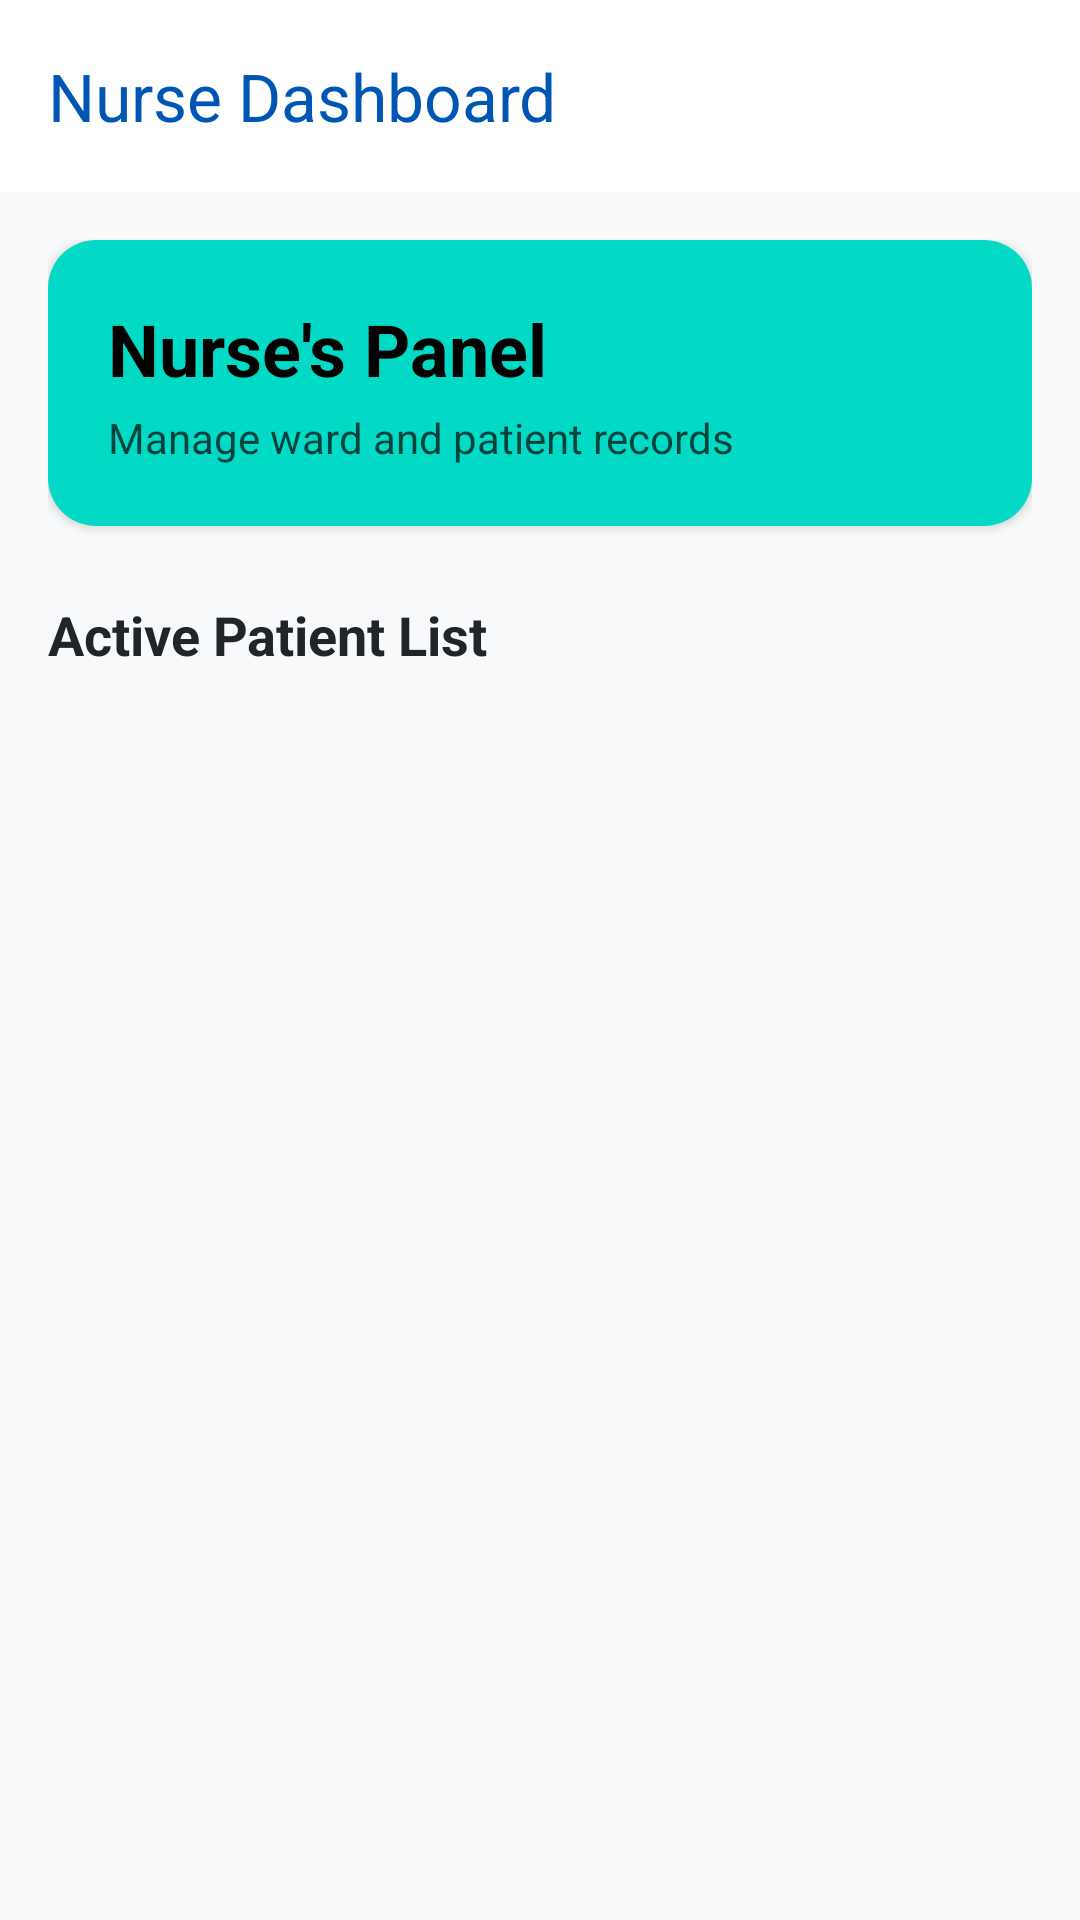

The Android layout XML behind this screen, and the referenced resources:
<!-- AndroidManifest.xml: application theme Theme.HospitalAppointmentApp -->
<!-- res/layout/activity_nurse_dashboard.xml -->
<?xml version="1.0" encoding="utf-8"?>
<androidx.coordinatorlayout.widget.CoordinatorLayout xmlns:android="http://schemas.android.com/apk/res/android"
    xmlns:app="http://schemas.android.com/apk/res-auto"
    xmlns:tools="http://schemas.android.com/tools"
    android:layout_width="match_parent"
    android:layout_height="match_parent"
    android:background="@color/background">

    <com.google.android.material.appbar.AppBarLayout
        android:layout_width="match_parent"
        android:layout_height="wrap_content"
        android:background="@color/surface">

        <com.google.android.material.appbar.MaterialToolbar
            android:id="@+id/toolbar"
            android:layout_width="match_parent"
            android:layout_height="?attr/actionBarSize"
            app:title="Nurse Dashboard"
            app:titleTextColor="@color/primary" />
    </com.google.android.material.appbar.AppBarLayout>

    <androidx.core.widget.NestedScrollView
        android:layout_width="match_parent"
        android:layout_height="match_parent"
        app:layout_behavior="@string/appbar_scrolling_view_behavior">

        <LinearLayout
            android:layout_width="match_parent"
            android:layout_height="wrap_content"
            android:orientation="vertical"
            android:padding="16dp">

            <com.google.android.material.card.MaterialCardView
                android:layout_width="match_parent"
                android:layout_height="wrap_content"
                android:layout_marginBottom="24dp"
                app:cardCornerRadius="16dp"
                app:cardElevation="2dp"
                app:strokeWidth="0dp">

                <LinearLayout
                    android:layout_width="match_parent"
                    android:layout_height="wrap_content"
                    android:orientation="vertical"
                    android:padding="20dp"
                    android:background="@color/secondary">

                    <TextView
                        android:layout_width="wrap_content"
                        android:layout_height="wrap_content"
                        android:text="@string/nurse_panel"
                        android:textColor="@color/black"
                        android:textSize="24sp"
                        android:textStyle="bold" />

                    <TextView
                        android:layout_width="wrap_content"
                        android:layout_height="wrap_content"
                        android:layout_marginTop="4dp"
                        android:text="@string/manage_ward"
                        android:textColor="@color/black"
                        android:alpha="0.7" />
                </LinearLayout>
            </com.google.android.material.card.MaterialCardView>

            <TextView
                android:layout_width="wrap_content"
                android:layout_height="wrap_content"
                android:layout_marginBottom="16dp"
                android:text="Active Patient List"
                android:textColor="@color/on_background"
                android:textSize="18sp"
                android:textStyle="bold" />

            <androidx.recyclerview.widget.RecyclerView
                android:id="@+id/rvNursePatients"
                android:layout_width="match_parent"
                android:layout_height="wrap_content"
                tools:listitem="@layout/item_appointment" />

        </LinearLayout>
    </androidx.core.widget.NestedScrollView>

</androidx.coordinatorlayout.widget.CoordinatorLayout>
<!-- res/layout/item_appointment.xml (included above) -->
<?xml version="1.0" encoding="utf-8"?>
<com.google.android.material.card.MaterialCardView xmlns:android="http://schemas.android.com/apk/res/android"
    xmlns:app="http://schemas.android.com/apk/res-auto"
    android:layout_width="match_parent"
    android:layout_height="wrap_content"
    android:layout_marginBottom="12dp"
    app:cardCornerRadius="12dp"
    app:cardElevation="1dp"
    app:strokeColor="#E0E0E0"
    app:strokeWidth="1dp">

    <LinearLayout
        android:layout_width="match_parent"
        android:layout_height="wrap_content"
        android:orientation="horizontal"
        android:padding="16dp"
        android:gravity="center_vertical">

        <View
            android:layout_width="4dp"
            android:layout_height="40dp"
            android:background="@color/primary" />

        <LinearLayout
            android:layout_width="0dp"
            android:layout_height="wrap_content"
            android:layout_marginStart="16dp"
            android:layout_weight="1"
            android:orientation="vertical">

            <TextView
                android:id="@+id/tvDoctorName"
                android:layout_width="wrap_content"
                android:layout_height="wrap_content"
                android:text="Dr. Smith"
                android:textColor="@color/on_background"
                android:textSize="16sp"
                android:textStyle="bold" />

            <TextView
                android:id="@+id/tvSpecialty"
                android:layout_width="wrap_content"
                android:layout_height="wrap_content"
                android:text="Cardiologist"
                android:textSize="14sp"
                android:alpha="0.7" />
        </LinearLayout>

        <LinearLayout
            android:layout_width="wrap_content"
            android:layout_height="wrap_content"
            android:gravity="end"
            android:orientation="vertical">

            <TextView
                android:id="@+id/tvDate"
                android:layout_width="wrap_content"
                android:layout_height="wrap_content"
                android:text="Sep 12, 2026"
                android:textColor="@color/primary"
                android:textSize="14sp"
                android:textStyle="bold" />

            <TextView
                android:id="@+id/tvTime"
                android:layout_width="wrap_content"
                android:layout_height="wrap_content"
                android:text="10:30 AM"
                android:textSize="13sp" />
        </LinearLayout>
    </LinearLayout>
</com.google.android.material.card.MaterialCardView>
<!-- resources referenced by this layout -->
<resources>
  <color name="background">#F8F9FA</color>
  <color name="black">#FF000000</color>
  <color name="on_background">#212529</color>
  <color name="primary">#0056B3</color>
  <color name="secondary">#03DAC6</color>
  <color name="surface">#FFFFFF</color>
  <string name="manage_ward">Manage ward and patient records</string>
  <string name="nurse_panel">Nurse\'s Panel</string>
  <style name="Theme.HospitalAppointmentApp" parent="Base.Theme.HospitalAppointmentApp" />
  <style name="Base.Theme.HospitalAppointmentApp" parent="Theme.Material3.DayNight.NoActionBar">
          
          
      </style>
</resources>
